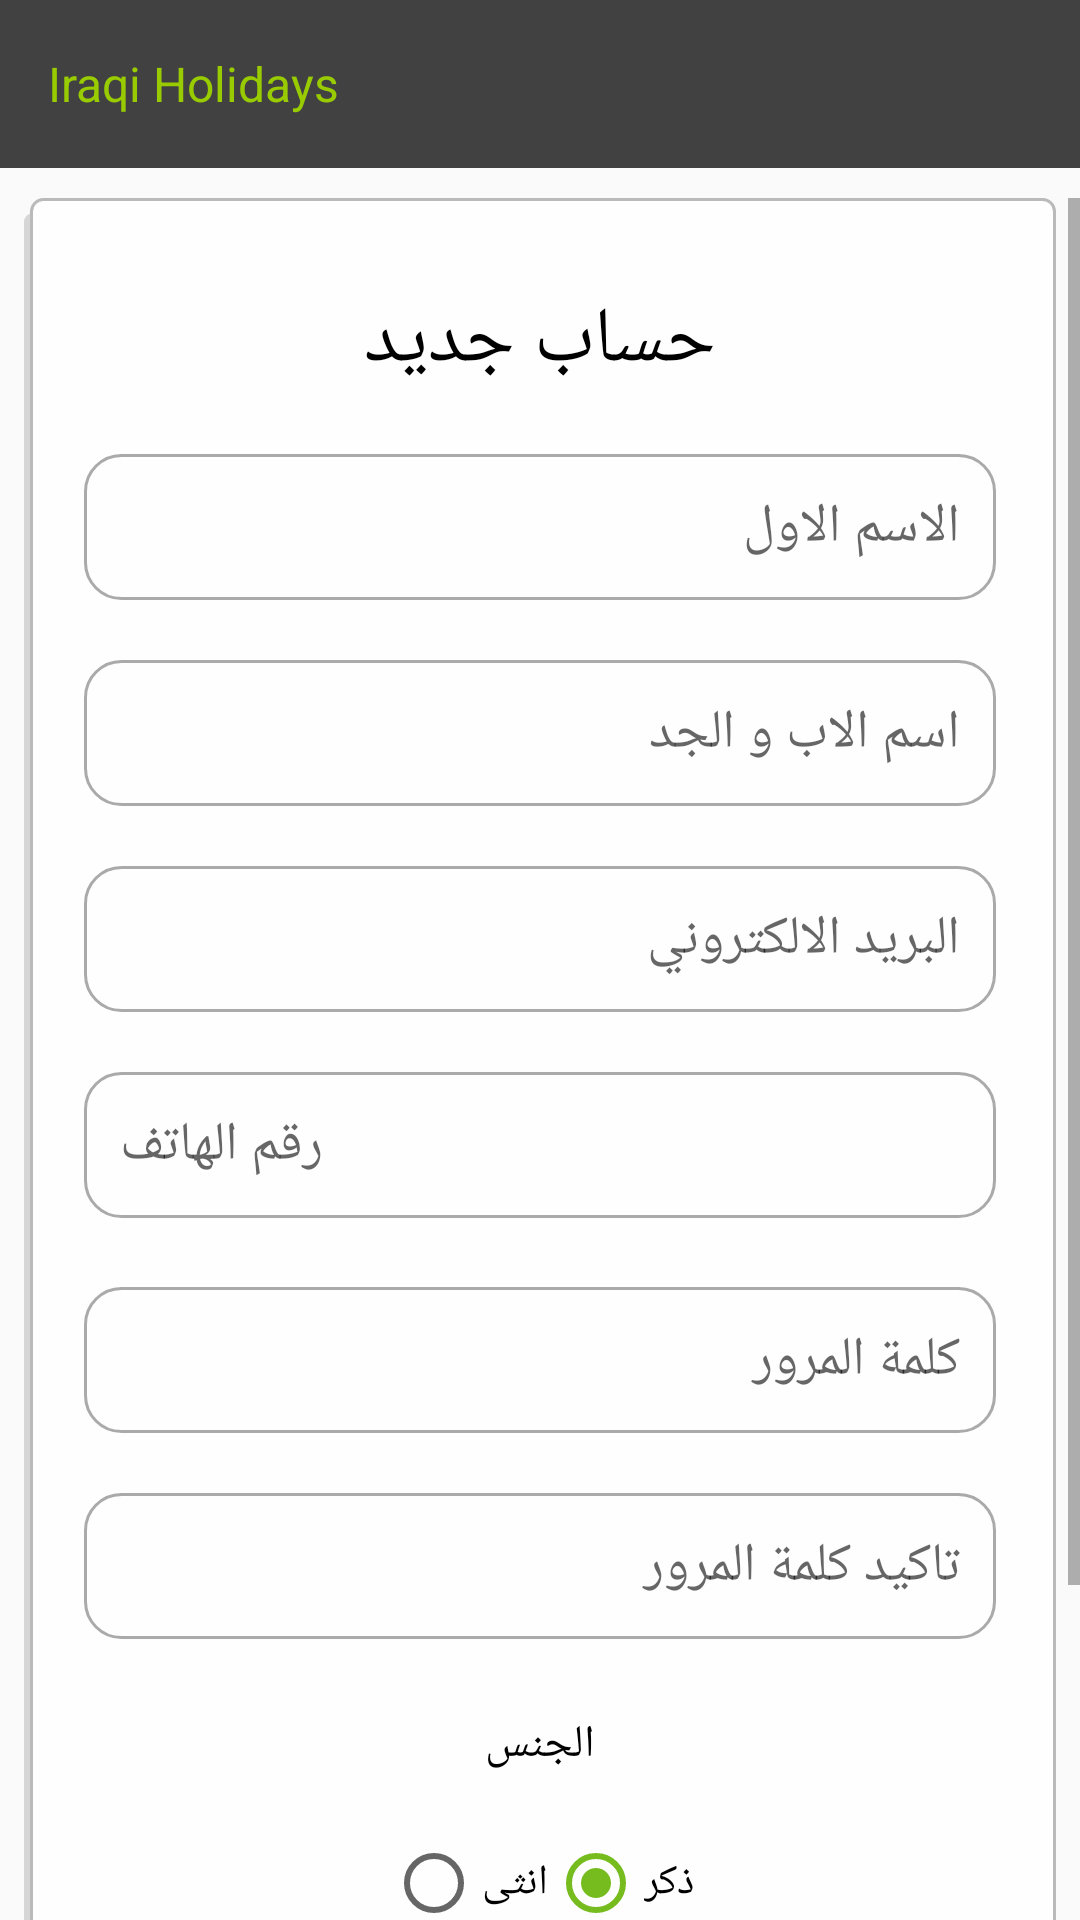

Here is an Android app screen rendered from its layout file. Give the layout XML and the strings, colors and styles it references.
<!-- AndroidManifest.xml: application theme AppTheme.NoActionBar -->
<!-- res/layout/activity_register.xml -->
<?xml version="1.0" encoding="utf-8"?>
<RelativeLayout
    xmlns:android="http://schemas.android.com/apk/res/android"
    xmlns:tools="http://schemas.android.com/tools"
    android:layout_width="match_parent"
    android:layout_height="match_parent"
    tools:context="com.tech.s.iraqiholidays.services.Register">

    <include layout="@layout/toolbar"
        android:id="@+id/include"
        android:layout_height="wrap_content"
        android:layout_width="match_parent"
        android:layout_alignParentTop="true"
        android:layout_alignParentStart="true" />

    <ScrollView
        android:layout_width="match_parent"
        android:layout_height="match_parent"
        android:layout_below="@+id/include"
        android:layout_marginTop="10dp">

        <RelativeLayout
            android:layout_width="match_parent"
            android:layout_height="wrap_content"
            android:layout_marginBottom="294dp"
            android:layout_marginLeft="8dp"
            android:layout_marginRight="8dp"
            android:background="@drawable/form_border"
            android:focusable="true"
            android:focusableInTouchMode="true"
            android:padding="20dp"
            android:layout_alignParentBottom="true"
            android:layout_centerHorizontal="true">

            <TextView
                android:id="@+id/title"
                android:layout_width="match_parent"
                android:layout_height="wrap_content"
                android:layout_marginTop="10dp"
                android:gravity="center_horizontal"
                android:text="@string/signup_title"
                android:textColor="@android:color/black"
                android:textSize="26sp" />

            <EditText
                android:id="@+id/first_name"
                android:layout_width="match_parent"
                android:layout_height="wrap_content"
                android:layout_below="@+id/title"
                android:layout_marginTop="20dp"
                android:background="@drawable/edittext_border"
                android:hint="@string/first_name_text"
                android:inputType="textAutoComplete"
                android:padding="12dp"
                tools:ignore="LabelFor" />

            <EditText
                android:id="@+id/father_grandpa_name"
                android:layout_width="match_parent"
                android:layout_height="wrap_content"
                android:layout_below="@+id/first_name"
                android:layout_marginTop="20dp"
                android:background="@drawable/edittext_border"
                android:hint="@string/father_grandpa_text"
                android:inputType="textAutoComplete"
                android:padding="12dp"
                tools:ignore="LabelFor" />

            <EditText
                android:id="@+id/email"
                android:layout_width="match_parent"
                android:layout_height="wrap_content"
                android:layout_below="@+id/father_grandpa_name"
                android:layout_marginTop="20dp"
                android:background="@drawable/edittext_border"
                android:hint="@string/email_text"
                android:inputType="textEmailAddress"
                android:padding="12dp"
                tools:ignore="LabelFor" />

            <EditText
                android:id="@+id/phone_number"
                android:layout_width="match_parent"
                android:layout_height="wrap_content"
                android:layout_below="@+id/email"
                android:layout_marginTop="20dp"
                android:background="@drawable/edittext_border"
                android:hint="@string/phone_number_text"
                android:inputType="phone"
                android:padding="12dp"
                tools:ignore="LabelFor" />

            <EditText
                android:id="@+id/password"
                android:layout_width="match_parent"
                android:layout_height="wrap_content"
                android:layout_marginTop="23dp"
                android:background="@drawable/edittext_border"
                android:gravity="right"
                android:layout_below="@+id/phone_number"
                android:hint="@string/password_text"
                android:inputType="textPassword"
                android:padding="12dp"
                tools:ignore="LabelFor" />

            <EditText
                android:id="@+id/password2"
                android:layout_width="match_parent"
                android:layout_height="wrap_content"
                android:layout_below="@+id/password"
                android:layout_marginTop="20dp"
                android:background="@drawable/edittext_border"
                android:gravity="right"
                android:hint="@string/password2_text"
                android:inputType="textPassword"
                android:padding="12dp"
                tools:ignore="LabelFor" />

            <TextView
                android:id="@+id/gender_title"
                android:layout_width="match_parent"
                android:layout_height="wrap_content"
                android:layout_below="@+id/password2"
                android:layout_marginBottom="10dp"
                android:layout_marginTop="25dp"
                android:gravity="center_horizontal"
                android:text="@string/gender_text"
                android:textColor="@android:color/black"
                android:textSize="15sp" />

            <LinearLayout
                android:id="@+id/linear_one"
                android:layout_width="match_parent"
                android:layout_height="wrap_content"
                android:layout_below="@+id/gender_title"
                android:layout_marginTop="10dp"
                android:gravity="center_horizontal"
                android:orientation="horizontal">

                <RadioGroup
                    android:id="@+id/radio_group"
                    android:layout_width="match_parent"
                    android:layout_height="wrap_content"
                    android:gravity="center_horizontal"
                    android:orientation="horizontal"
                    tools:ignore="UselessParent">

                    <RadioButton
                        android:id="@+id/radio_female"
                        android:layout_width="wrap_content"
                        android:layout_height="wrap_content"
                        android:text="@string/female_text" />

                    <RadioButton
                        android:id="@+id/radio_male"
                        android:layout_width="wrap_content"
                        android:layout_height="wrap_content"
                        android:checked="true"
                        android:text="@string/male_text" />

                </RadioGroup>

            </LinearLayout>

            <LinearLayout
                android:id="@+id/linear_two"
                android:layout_width="match_parent"
                android:layout_height="wrap_content"
                android:layout_below="@+id/linear_one"
                android:layout_marginTop="10dp"
                android:gravity="right"
                android:orientation="horizontal">

                <TextView
                    android:id="@+id/note_text"
                    android:layout_width="wrap_content"
                    android:layout_height="wrap_content"
                    android:text="@string/terms_conditions"
                    android:textColor="@android:color/black" />

                <CheckBox
                    android:id="@+id/checkbox"
                    android:layout_width="wrap_content"
                    android:layout_height="wrap_content" />

            </LinearLayout>

            <Button
                android:id="@+id/action_signup"
                android:layout_width="match_parent"
                android:layout_height="wrap_content"
                android:layout_below="@+id/linear_two"
                android:layout_marginTop="25dp"
                android:background="@drawable/button"
                android:text="@string/action_signup"
                android:textColor="@android:color/white" />

        </RelativeLayout>

    </ScrollView>

</RelativeLayout>
<!-- res/layout/toolbar.xml (included above) -->
<?xml version="1.0" encoding="utf-8"?>
<android.support.design.widget.CoordinatorLayout
    xmlns:android="http://schemas.android.com/apk/res/android"
    xmlns:app="http://schemas.android.com/apk/res-auto"
    android:orientation="vertical"
    android:layout_width="match_parent"
    android:layout_height="wrap_content">

    <android.support.design.widget.AppBarLayout
        android:layout_width="match_parent"
        android:layout_height="wrap_content"
        android:theme="@style/AppTheme.NoActionBar.AppBarOverlay">

        <android.support.v7.widget.Toolbar
            android:id="@+id/toolbar"
            android:layout_width="match_parent"
            android:layout_height="?android:attr/actionBarSize"
            android:background="@color/toolbarColor"
            app:layout_scrollFlags="scroll|enterAlways|enterAlwaysCollapsed"
            app:popupTheme="@style/ThemeOverlay.AppCompat.Light">
            

            <TextView
                android:id="@+id/toolbar_title"
                android:layout_width="match_parent"
                android:layout_height="wrap_content"
                android:text="@string/app_name"
                android:textSize="16sp"
                android:layout_margin="15dp"
                android:textColor="@android:color/holo_green_light" />

        </android.support.v7.widget.Toolbar>

    </android.support.design.widget.AppBarLayout>

</android.support.design.widget.CoordinatorLayout>
<!-- resources referenced by this layout -->
<resources>
  <color name="toolbarColor">#424142</color>
  <!-- drawable button (drawable) -->
  <?xml version="1.0" encoding="utf-8"?>
  <shape xmlns:android="http://schemas.android.com/apk/res/android">
      <corners android:radius="12dp"/>
      <solid android:color="#77bc1f"/>
  </shape>
  <!-- drawable edittext_border (drawable) -->
  <?xml version="1.0" encoding="utf-8"?>
  <shape xmlns:android="http://schemas.android.com/apk/res/android">
      <stroke android:color="@android:color/darker_gray"
          android:width="1dp"/>
      <corners android:radius="12dp"/>
      <solid android:color="@android:color/transparent"/>
  </shape>
  <!-- drawable form_border (drawable) -->
  <?xml version="1.0" encoding="utf-8"?>
  <selector xmlns:android="http://schemas.android.com/apk/res/android">
      <item>
          <layer-list>
              <item android:right="5dp" android:top="5dp">
                  <shape android:shape="rectangle">
                      <corners android:radius="3dp" />
                      <solid android:color="#D6D6D6" />
                  </shape>
              </item>
              <item android:bottom="5dp" android:left="2dp">
                  <shape android:shape="rectangle">
                      <gradient android:angle="270"
                          android:endColor="#FEFEFE"
                          android:startColor="#FEFEFE" />
                      <stroke android:width="1dp" android:color="#BABABA" />
                      <corners android:radius="4dp" />
                      <padding android:bottom="10dp" android:left="10dp"
                          android:right="10dp" android:top="10dp" />
                  </shape>
              </item>
          </layer-list>
      </item>
  </selector>
  <string name="action_signup">تسجيل الحساب</string>
  <string name="app_name">Iraqi Holidays</string>
  <string name="email_text">البريد الالكتروني</string>
  <string name="father_grandpa_text">اسم الاب و الجد</string>
  <string name="female_text">انثى</string>
  <string name="first_name_text">الاسم الاول</string>
  <string name="gender_text">الجنس</string>
  <string name="male_text">ذكر</string>
  <string name="password2_text">تاكيد كلمة المرور</string>
  <string name="password_text">كلمة المرور</string>
  <string name="phone_number_text">رقم الهاتف</string>
  <string name="signup_title">حساب جديد</string>
  <string name="terms_conditions">اوافق على الأحكام والشروط</string>
  <style name="AppTheme.NoActionBar.AppBarOverlay" parent="ThemeOverlay.AppCompat.Dark.ActionBar">
          <item name="colorControlNormal">@android:color/white</item>
      </style>
  <style name="AppTheme.PopupOverlay" parent="ThemeOverlay.AppCompat.Light" />
  <style name="AppTheme.NoActionBar">
          <item name="windowActionBar">false</item>
          <item name="windowNoTitle">true</item>
      </style>
</resources>
